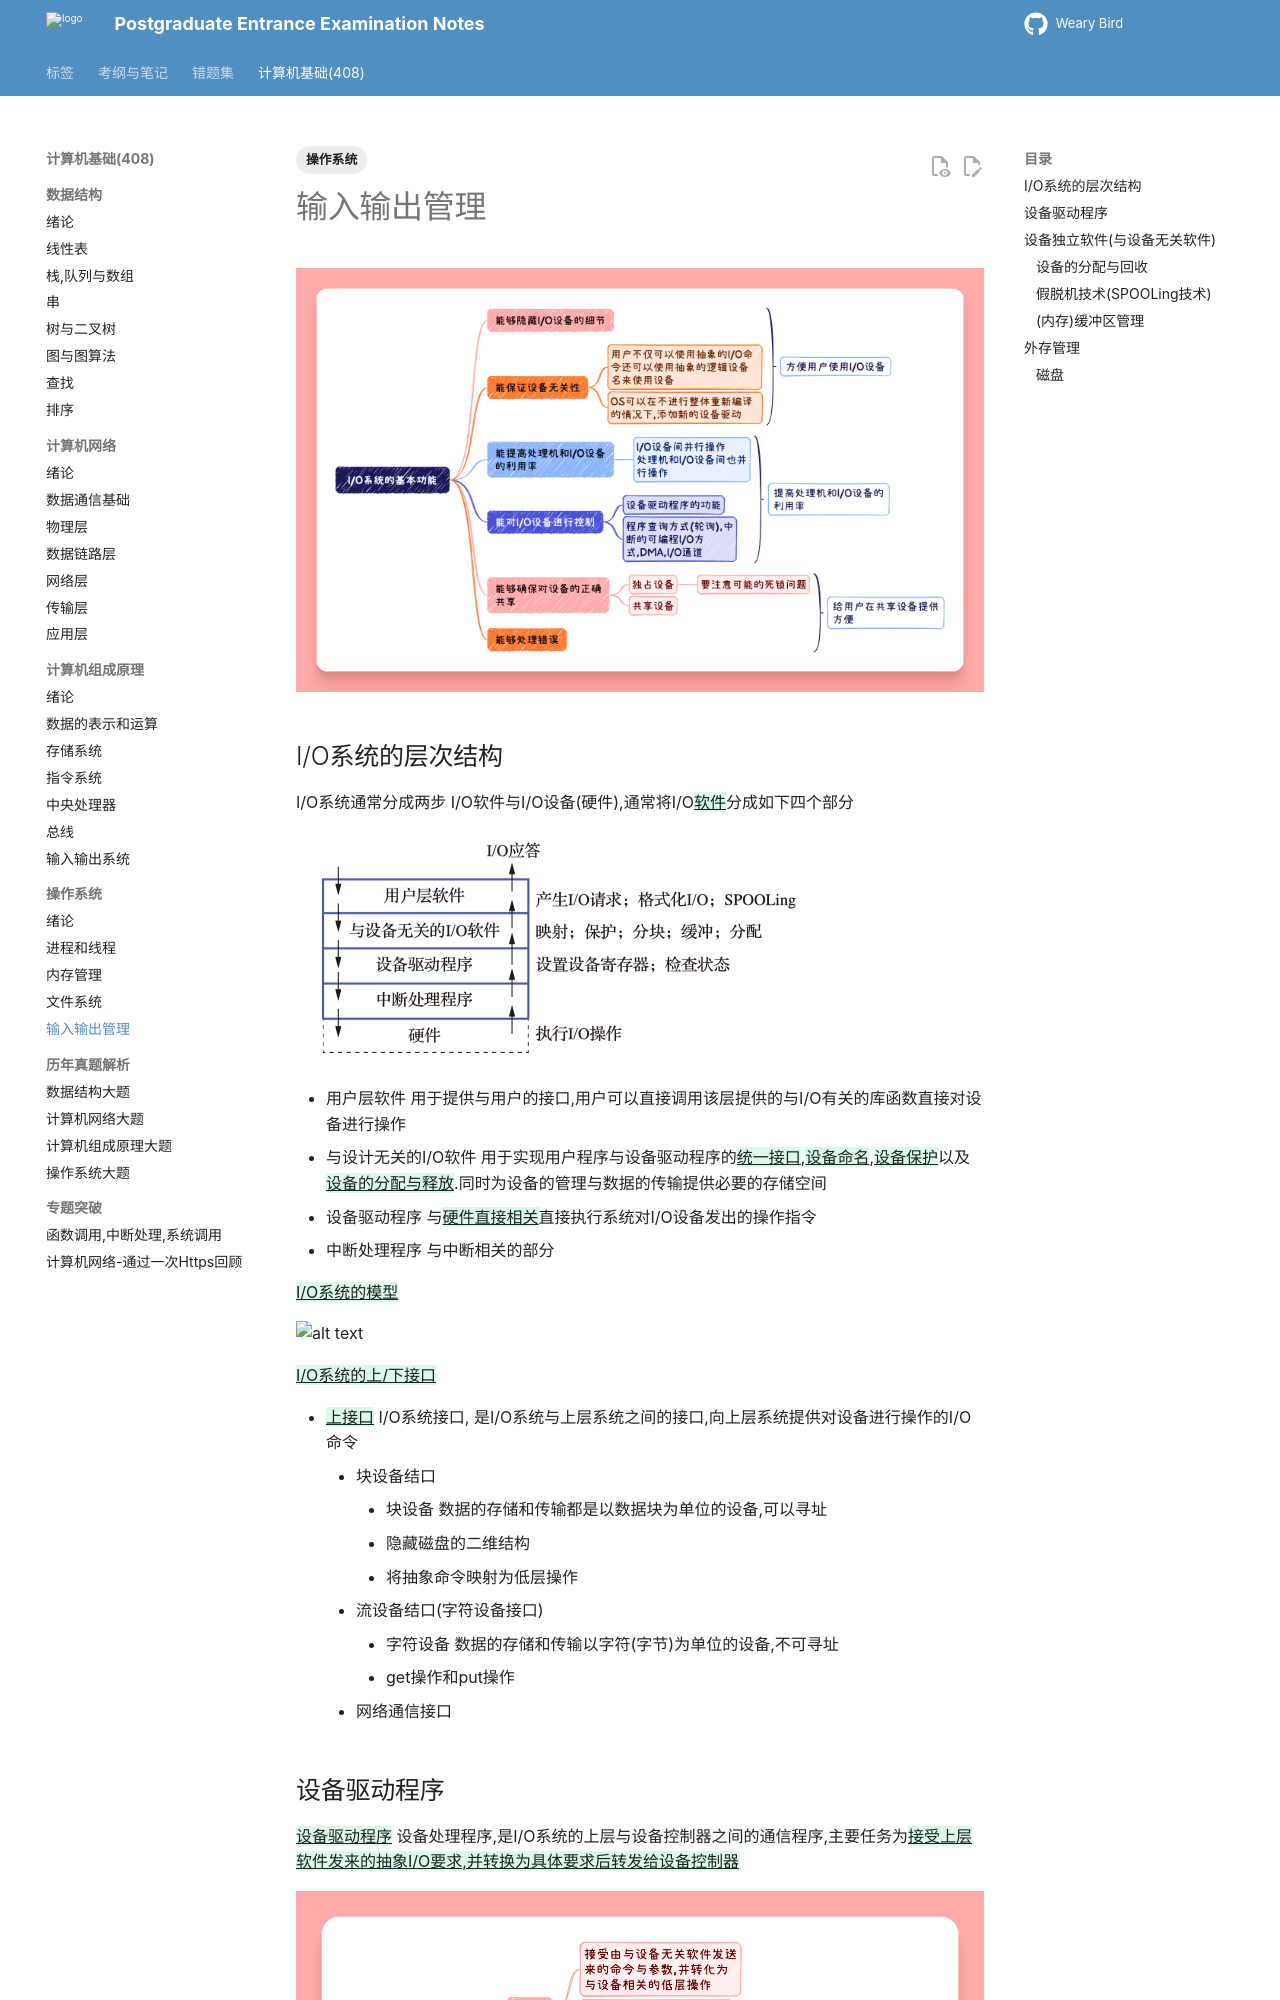

repository: juanniaoxx/kaoyan-notes · page: 计算机基础/操作系统/chapter 5/index.html · generator: mkdocs

---
tags: [操作系统]
---
# 输入输出管理

![](./images/IO系统的基本功能.png)

## I/O系统的层次结构

I/O系统通常分成两步 I/O软件与I/O设备(硬件),通常将I/O{++软件++}分成如下四个部分

![alt text](./images/IO系统的层次结构.png)

- 用户层软件 用于提供与用户的接口,用户可以直接调用该层提供的与I/O有关的库函数直接对设备进行操作
- 与设计无关的I/O软件  用于实现用户程序与设备驱动程序的{++统一接口++},{++设备命名++},{++设备保护++}以及{++设备的分配与释放++}.同时为设备的管理与数据的传输提供必要的存储空间
- 设备驱动程序 与{++硬件直接相关++}直接执行系统对I/O设备发出的操作指令
- 中断处理程序 与中断相关的部分

{++I/O系统的模型++}

![alt text](./images/I\O系统的模型.png)

{++I/O系统的上/下接口++}
